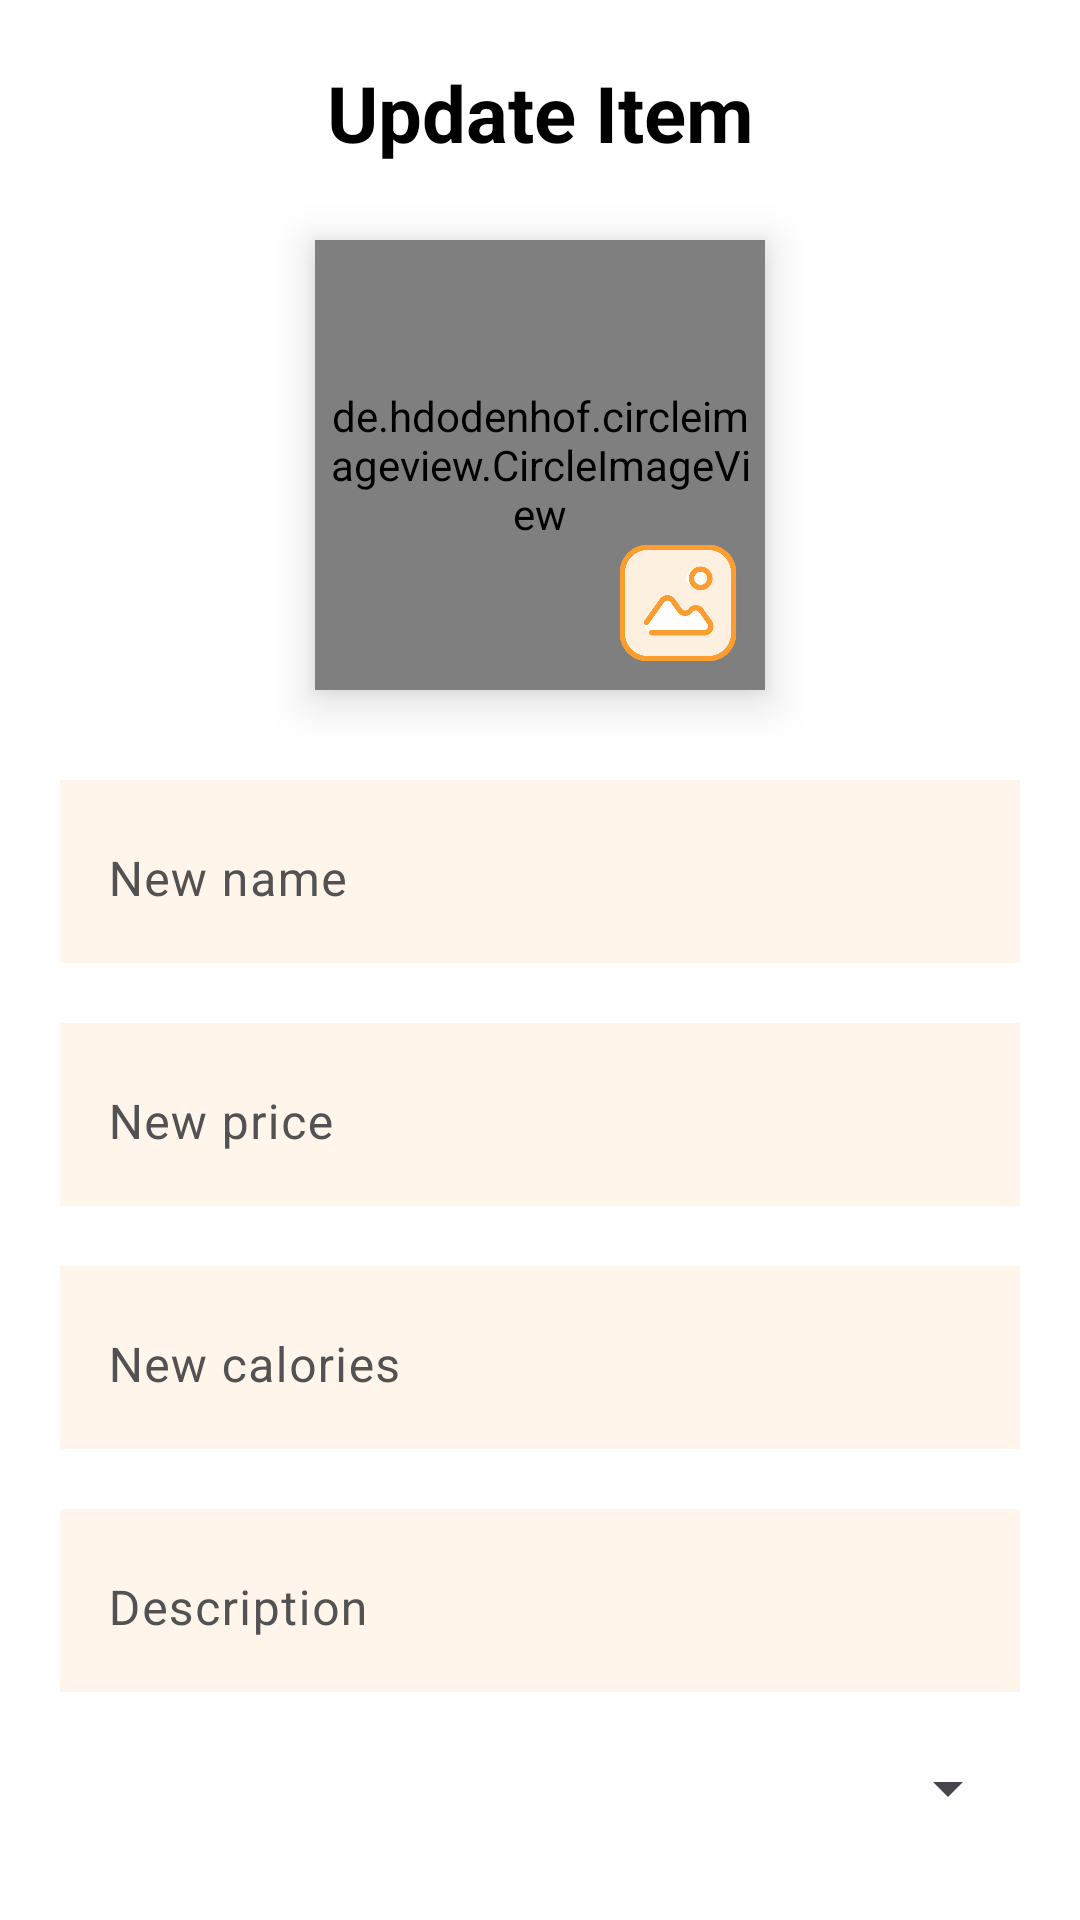

Layout XML and referenced resources for this Android screen:
<!-- AndroidManifest.xml: application theme Theme.MyApp -->
<!-- res/layout/activity_update_menu_item.xml -->
<?xml version="1.0" encoding="utf-8"?>
<androidx.constraintlayout.widget.ConstraintLayout xmlns:android="http://schemas.android.com/apk/res/android"
    xmlns:app="http://schemas.android.com/apk/res-auto"
    xmlns:tools="http://schemas.android.com/tools"
    android:id="@+id/main"
    android:layout_width="match_parent"
    android:layout_height="match_parent"
    tools:context=".OwnerScreens.UpdateMenuItemActivity">


    <ImageView
        android:id="@+id/arrowBackIv"
        android:layout_width="35dp"
        android:layout_height="35dp"
        android:layout_margin="20dp"
        android:layoutDirection="ltr"
        android:src="@drawable/ic_left_arrow"
        app:layout_constraintStart_toStartOf="parent"
        app:layout_constraintTop_toTopOf="parent" />

    <TextView
        android:id="@+id/textView"
        android:layout_width="wrap_content"
        android:layout_height="wrap_content"
        android:text="@string/update_item_tv_update_item_screen"
        android:textColor="@color/colorBlack"
        android:textSize="26sp"
        android:textStyle="bold"
        app:layout_constraintBottom_toBottomOf="@id/arrowBackIv"
        app:layout_constraintEnd_toEndOf="parent"
        app:layout_constraintStart_toStartOf="parent"
        app:layout_constraintTop_toTopOf="@+id/arrowBackIv" />

    <de.hdodenhof.circleimageview.CircleImageView
        android:id="@+id/itemIv"
        android:layout_width="150dp"
        android:layout_height="150dp"
        android:layout_marginTop="25dp"
        android:elevation="9dp"
        android:padding="5dp"
        android:scaleType="centerCrop"
        android:src="@drawable/photo_item"
        app:layout_constraintEnd_toEndOf="parent"
        app:layout_constraintStart_toStartOf="parent"
        app:layout_constraintTop_toBottomOf="@+id/textView" />

    <ImageView
        android:id="@+id/addPhotoIv"
        android:layout_width="42dp"
        android:layout_height="42dp"
        android:layout_margin="8dp"
        android:elevation="10dp"
        android:src="@drawable/gallery"
        app:layout_constraintBottom_toBottomOf="@+id/itemIv"
        app:layout_constraintEnd_toEndOf="@+id/itemIv" />

    <com.google.android.material.textfield.TextInputLayout
        android:id="@+id/nameEtl"
        android:layout_width="0dp"
        android:layout_height="wrap_content"
        android:layout_marginHorizontal="20dp"
        android:layout_marginTop="30dp"
        android:background="@color/colorBackEt"
        android:hint="@string/new_name_et_update_item_screen"
        android:textColorHint="@color/colorHint"
        app:boxStrokeColor="@color/colorPrimary"
        app:boxStrokeWidth="0dp"
        app:hintTextColor="@color/colorPrimary"
        app:layout_constraintEnd_toEndOf="parent"
        app:layout_constraintStart_toStartOf="parent"
        app:layout_constraintTop_toBottomOf="@id/itemIv">

        <EditText
            android:id="@+id/nameEtAddItem"
            android:layout_width="match_parent"
            android:layout_height="match_parent"
            android:inputType="textEmailAddress" />

    </com.google.android.material.textfield.TextInputLayout>


    <com.google.android.material.textfield.TextInputLayout
        android:id="@+id/priceEtl"
        android:layout_width="0dp"
        android:layout_height="wrap_content"
        android:layout_marginHorizontal="20dp"
        android:layout_marginTop="20dp"
        android:background="@color/colorBackEt"
        android:hint="@string/new_price_et_update_item_screen"
        android:textColorHint="@color/colorHint"
        app:boxStrokeColor="@color/colorPrimary"
        app:boxStrokeWidth="0dp"
        app:hintTextColor="@color/colorPrimary"
        app:layout_constraintEnd_toEndOf="parent"
        app:layout_constraintStart_toStartOf="parent"
        app:layout_constraintTop_toBottomOf="@id/nameEtl">

        <EditText
            android:id="@+id/priceEtAddItem"
            android:layout_width="match_parent"
            android:layout_height="match_parent"
            android:inputType="numberDecimal" />

    </com.google.android.material.textfield.TextInputLayout>

    <com.google.android.material.textfield.TextInputLayout
        android:id="@+id/caloriesEtl"
        android:layout_width="0dp"
        android:layout_height="wrap_content"
        android:layout_marginHorizontal="20dp"
        android:layout_marginTop="20dp"
        android:background="@color/colorBackEt"
        android:hint="@string/new_calories_et_update_item_screen"
        android:textColorHint="@color/colorHint"
        app:boxStrokeColor="@color/colorPrimary"
        app:boxStrokeWidth="0dp"
        app:hintTextColor="@color/colorPrimary"
        app:layout_constraintEnd_toEndOf="parent"
        app:layout_constraintStart_toStartOf="parent"
        app:layout_constraintTop_toBottomOf="@id/priceEtl">

        <EditText
            android:id="@+id/caloriesEtAddItem"
            android:layout_width="match_parent"
            android:layout_height="match_parent"
            android:inputType="numberDecimal" />

    </com.google.android.material.textfield.TextInputLayout>

    <com.google.android.material.textfield.TextInputLayout
        android:id="@+id/descriptionEtl"
        android:layout_width="0dp"
        android:layout_height="wrap_content"
        android:layout_marginHorizontal="20dp"
        android:layout_marginTop="20dp"
        android:background="@color/colorBackEt"
        android:hint="@string/description_et_update_item_screen"
        android:textColorHint="@color/colorHint"
        app:boxStrokeColor="@color/colorPrimary"
        app:boxStrokeWidth="0dp"
        app:hintTextColor="@color/colorPrimary"
        app:layout_constraintEnd_toEndOf="parent"
        app:layout_constraintStart_toStartOf="parent"
        app:layout_constraintTop_toBottomOf="@id/caloriesEtl">

        <EditText
            android:id="@+id/descriptionEtAddItem"
            android:layout_width="match_parent"
            android:layout_height="match_parent"
            android:inputType="text" />

    </com.google.android.material.textfield.TextInputLayout>

    <Spinner
        android:id="@+id/categorySp"
        android:layout_width="0dp"
        android:layout_height="wrap_content"
        android:layout_marginHorizontal="20dp"
        android:layout_marginTop="20dp"
        app:layout_constraintEnd_toEndOf="parent"
        app:layout_constraintStart_toStartOf="parent"
        app:layout_constraintTop_toBottomOf="@id/descriptionEtl" />

    <Button
        android:id="@+id/updateItemBt"
        style="@style/ElevatedButtonStyle"
        android:layout_width="250dp"
        android:layout_height="wrap_content"
        android:layout_marginHorizontal="20dp"
        android:layout_marginTop="30dp"
        android:padding="15dp"
        android:text="@string/update_item_bt_update_item_screen"
        app:layout_constraintEnd_toEndOf="parent"
        app:layout_constraintStart_toStartOf="parent"
        app:layout_constraintTop_toBottomOf="@+id/categorySp" />


</androidx.constraintlayout.widget.ConstraintLayout>
<!-- resources referenced by this layout -->
<resources>
  <color name="colorBackEt">#FFF5EA</color>
  <color name="colorBlack">#000000</color>
  <color name="colorHint">#525252</color>
  <color name="colorPrimary">#FF9800</color>
  <!-- drawable gallery: png bitmap (drawable, 21453 bytes) -->
  <string name="description_et_update_item_screen">Description</string>
  <string name="new_calories_et_update_item_screen">New calories</string>
  <string name="new_name_et_update_item_screen">New name</string>
  <string name="new_price_et_update_item_screen">New price</string>
  <string name="update_item_bt_update_item_screen">Update Item</string>
  <string name="update_item_tv_update_item_screen">Update Item</string>
  <style name="ElevatedButtonStyle" parent="Widget.Material3.Button">
          <item name="shapeAppearance">@style/ButtonShape</item>
          <item name="android:elevation">6dp</item>
          <item name="android:translationZ">3dp</item>
          <item name="backgroundTint">@color/colorPrimary</item>
          <item name="android:stateListAnimator">@null</item>
          <item name="android:textColor">@color/colorWhite</item>
          <item name="android:textSize">20sp</item>
      </style>
  <style name="Theme.MyApp" parent="Theme.Material3.DayNight.NoActionBar">
          <item name="android:windowBackground">@color/colorWhite</item>
      </style>
  <style name="ButtonShape" parent="ShapeAppearance.Material3.SmallComponent">
          <item name="cornerSize">5dp</item>
      </style>
  <color name="colorWhite">#FFFFFF</color>
</resources>
